Image classification data set "dataset" (RUT-MIIT-Projects/dataset on GitHub). Class labels (5): echinocactus, mimosa, monstera, orchid, rose.

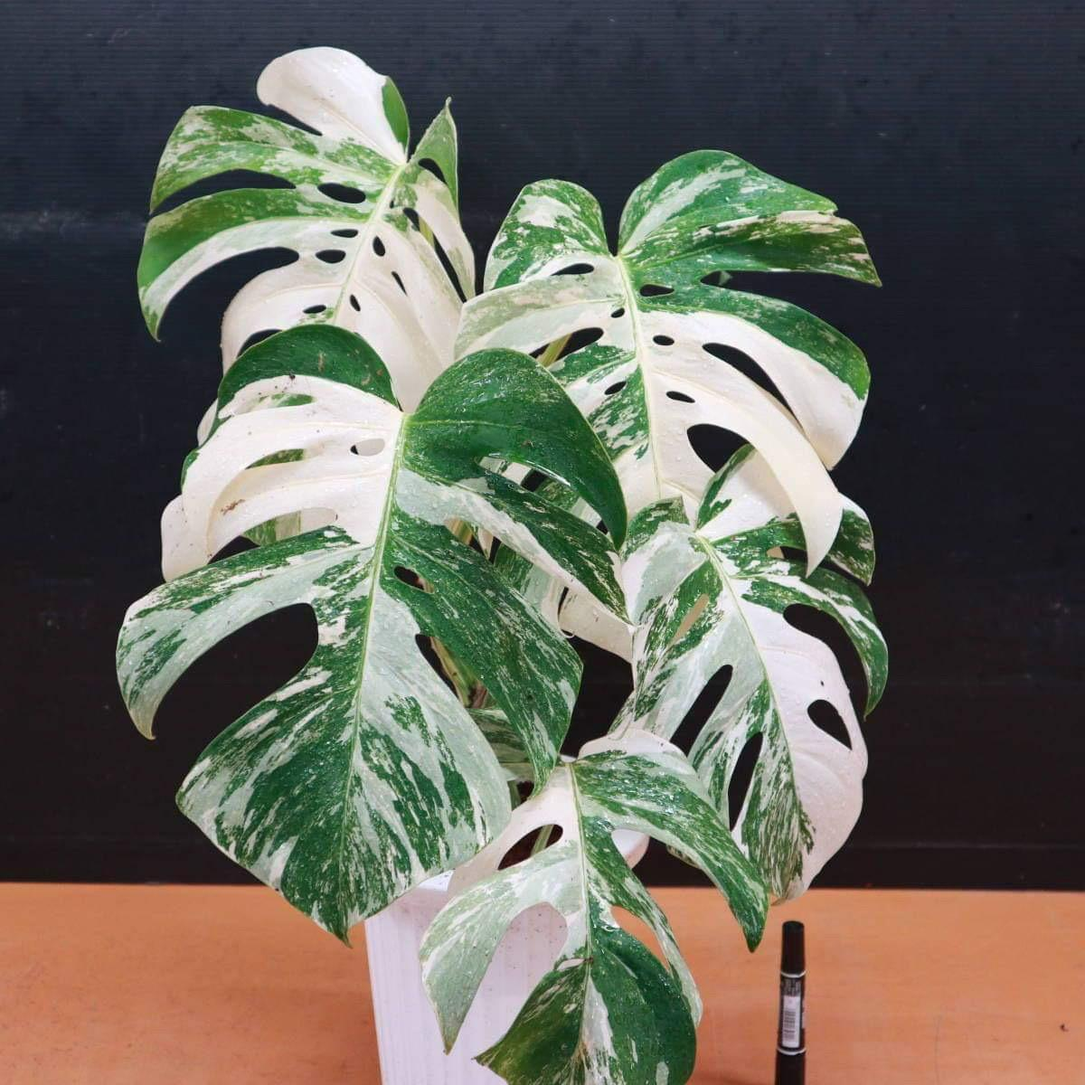
Label: monstera

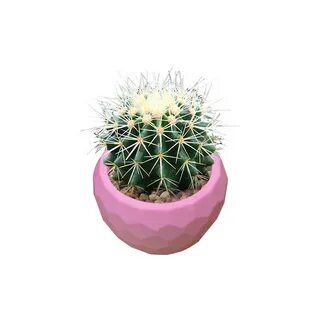
Label: echinocactus

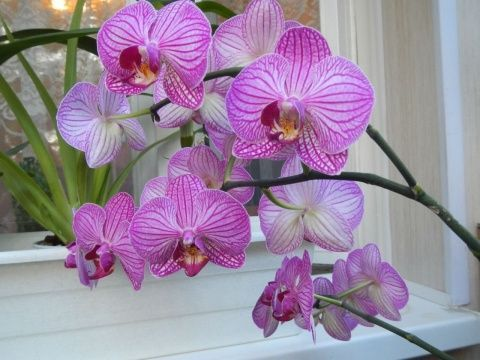
Label: orchid

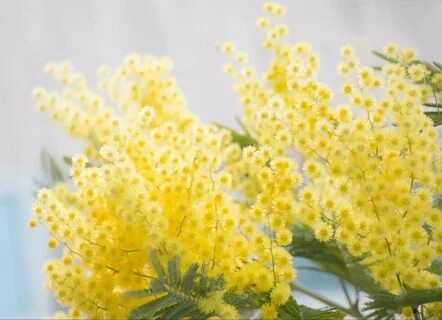
Label: mimosa

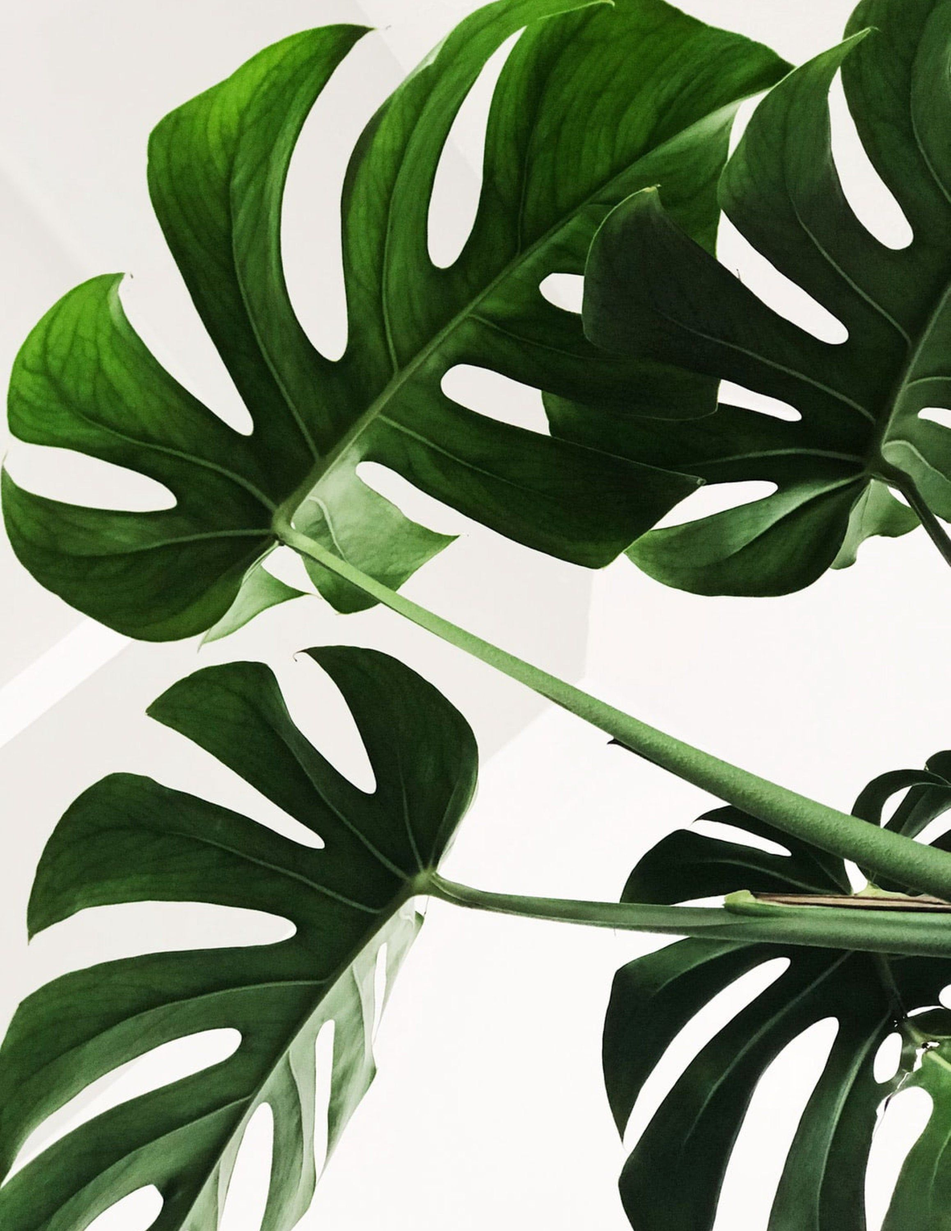
Label: monstera

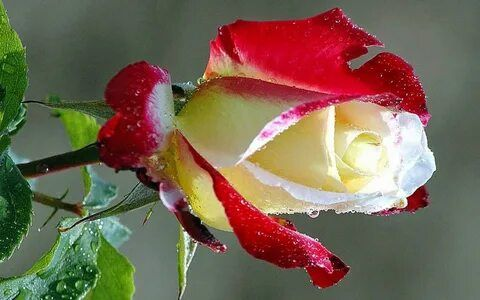
Label: rose
